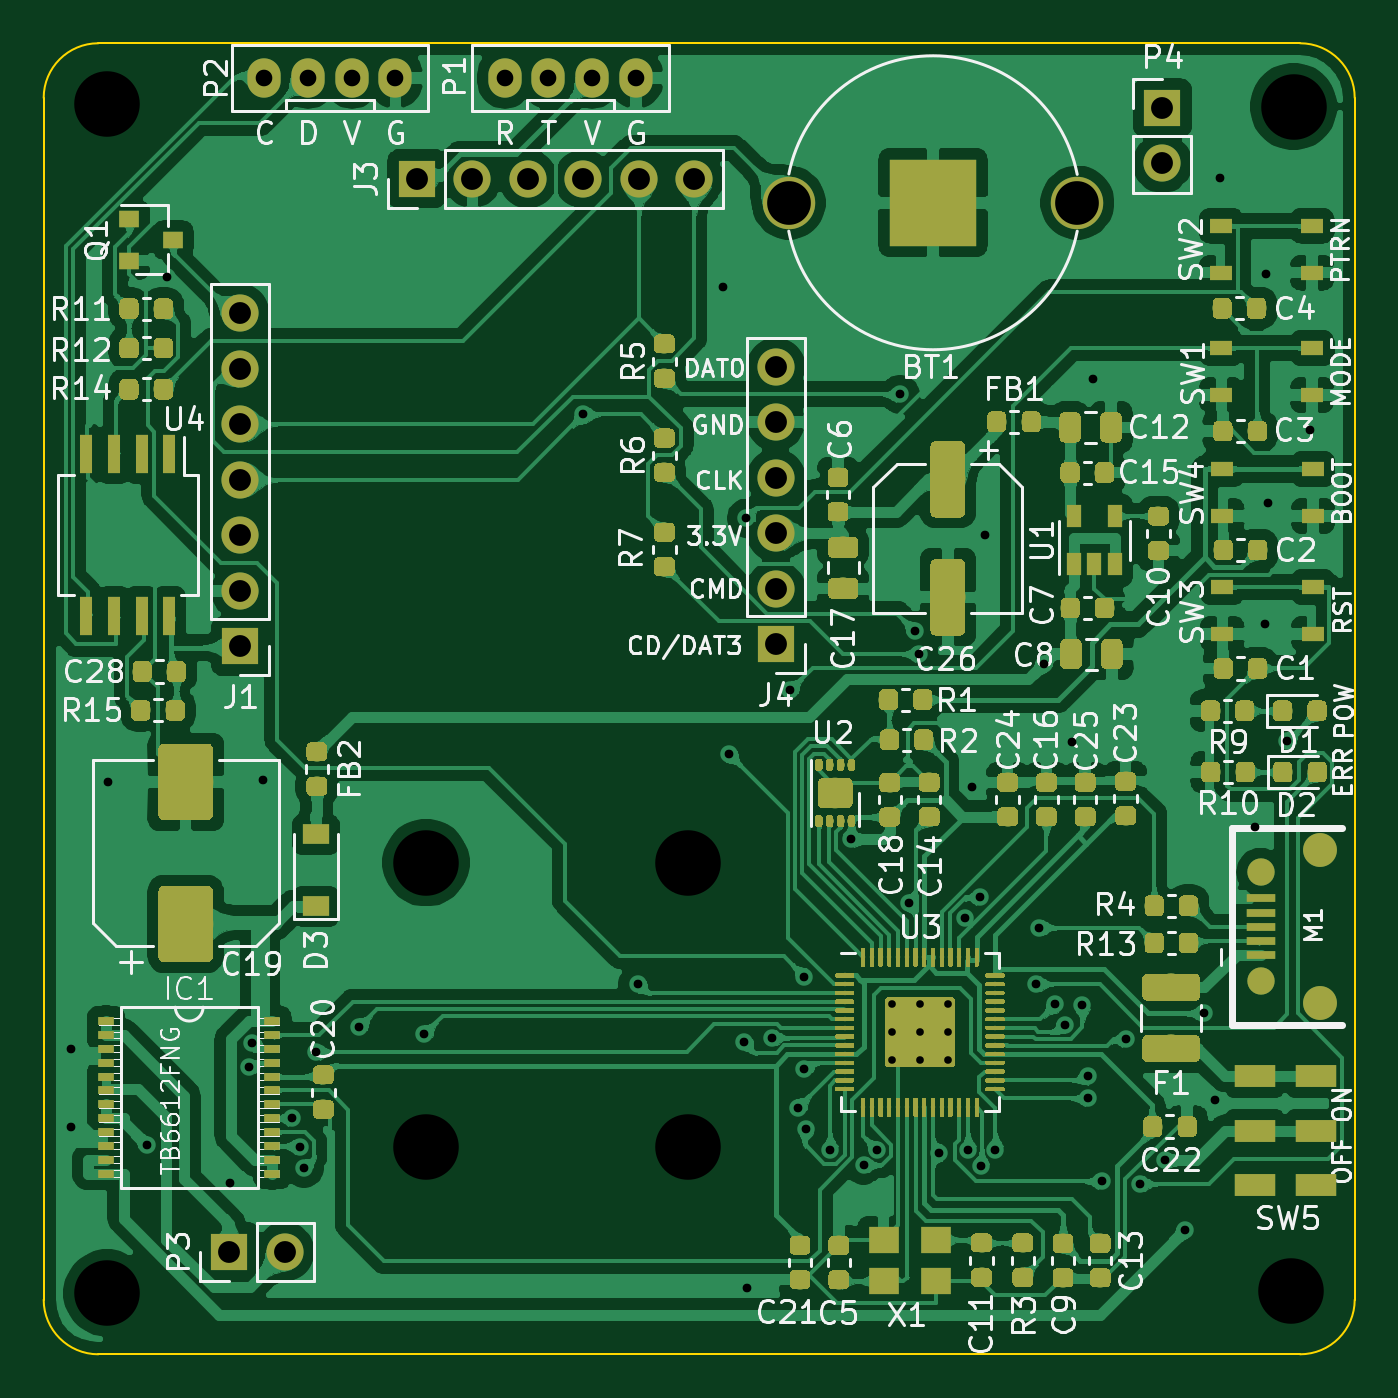
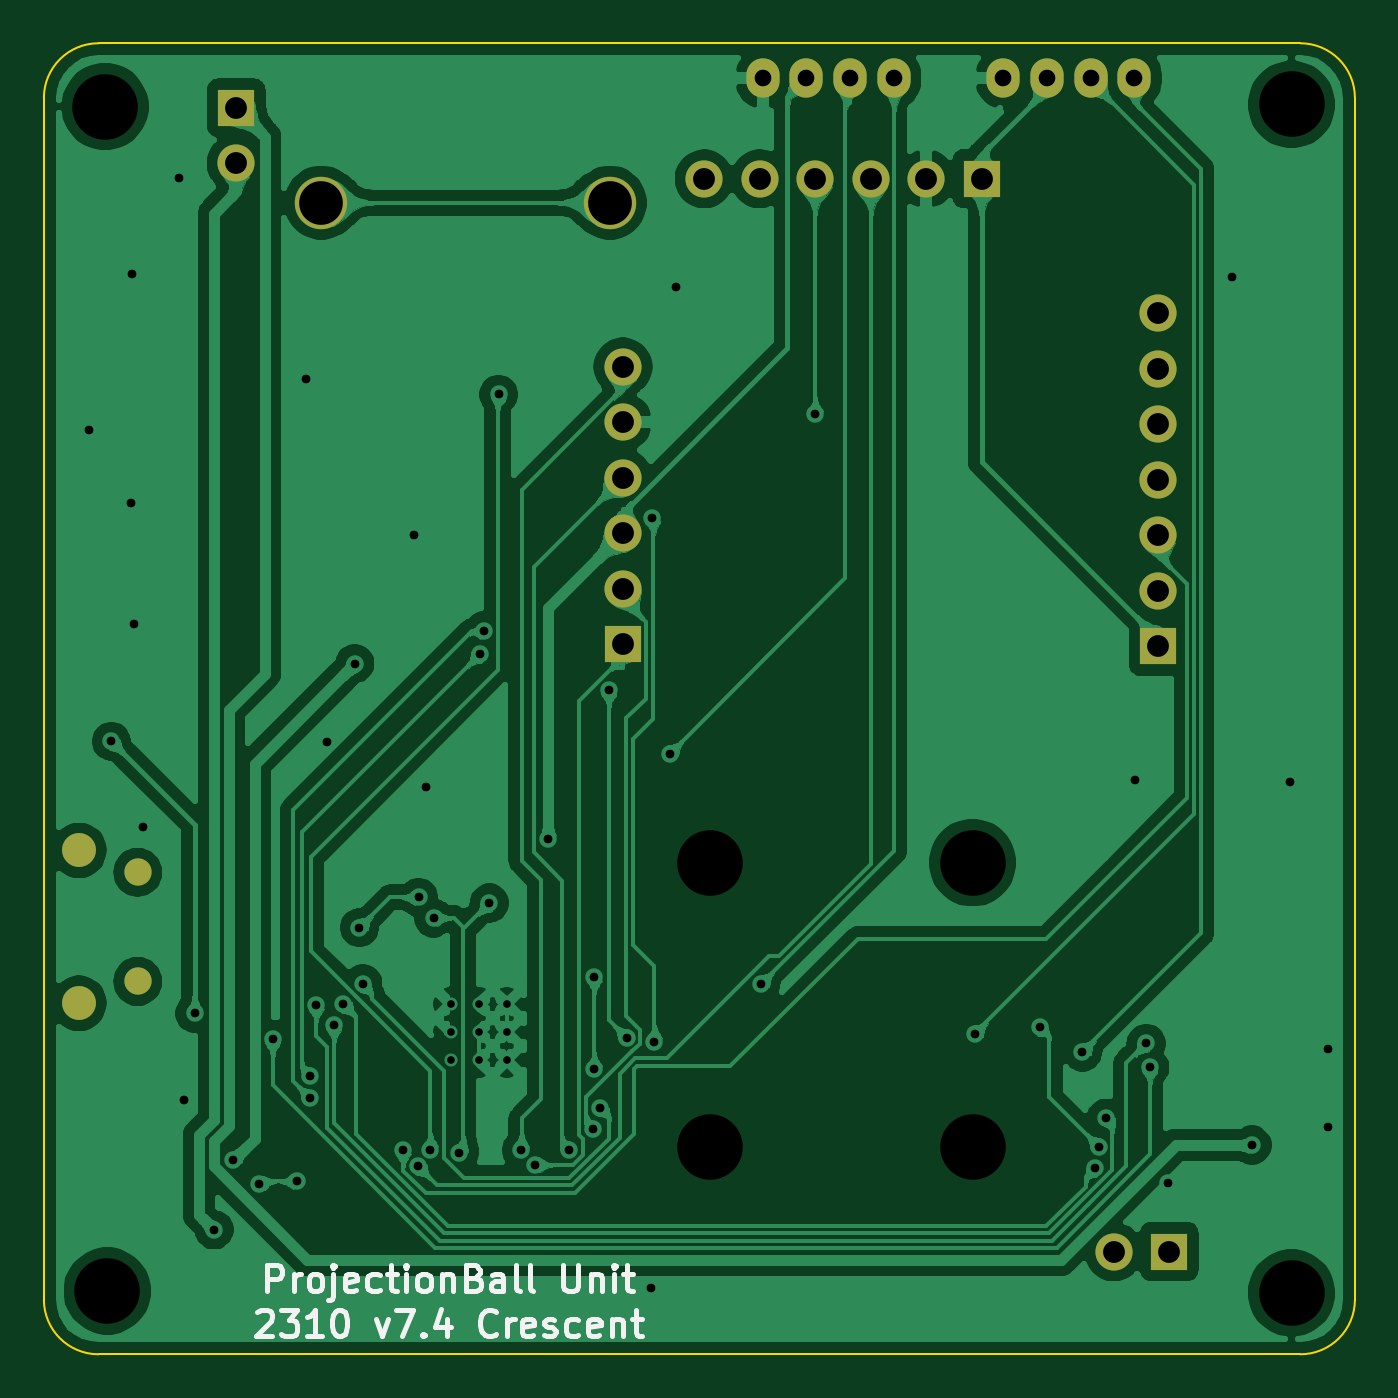
Circuit board: 10 layer files. Board 60.0 x 60.0 mm.
- bottom_copper: projectionball-B_Cu.gbl (253357 bytes)
- bottom_mask: projectionball-B_Mask.gbs (1739 bytes)
- paste: projectionball-B_Paste.gbp (752 bytes)
- bottom_silk: projectionball-B_SilkS.gbo (11273 bytes)
- outline: projectionball-Edge_Cuts.gm1 (1027 bytes)
- top_copper: projectionball-F_Cu.gtl (961883 bytes)
- top_mask: projectionball-F_Mask.gts (310979 bytes)
- paste: projectionball-F_Paste.gtp (321674 bytes)
- top_silk: projectionball-F_SilkS.gto (400644 bytes)
- drill: projectionball.drl (2589 bytes)

=== bottom_copper: projectionball-B_Cu.gbl (253357 bytes, source omitted) ===
=== bottom_mask: projectionball-B_Mask.gbs ===
G04 #@! TF.GenerationSoftware,KiCad,Pcbnew,(5.1.2)-1*
G04 #@! TF.CreationDate,2023-10-16T21:57:53+09:00*
G04 #@! TF.ProjectId,projectionball,70726f6a-6563-4746-996f-6e62616c6c2e,7.4*
G04 #@! TF.SameCoordinates,Original*
G04 #@! TF.FileFunction,Soldermask,Bot*
G04 #@! TF.FilePolarity,Negative*
%FSLAX46Y46*%
G04 Gerber Fmt 4.6, Leading zero omitted, Abs format (unit mm)*
G04 Created by KiCad (PCBNEW (5.1.2)-1) date 2023-10-16 21:57:53*
%MOMM*%
%LPD*%
G04 APERTURE LIST*
%ADD10O,1.700000X1.700000*%
%ADD11R,1.700000X1.700000*%
%ADD12O,1.524000X1.800000*%
%ADD13C,2.400000*%
%ADD14O,1.250000X1.250000*%
%ADD15O,1.550000X1.550000*%
G04 APERTURE END LIST*
D10*
X143500000Y-97300000D03*
X143500000Y-99840000D03*
X143500000Y-102380000D03*
X143500000Y-104920000D03*
X143500000Y-107460000D03*
D11*
X143500000Y-110000000D03*
D12*
X126100000Y-84100000D03*
X124100000Y-84100000D03*
X122100000Y-84100000D03*
X120100000Y-84100000D03*
X137100000Y-84100000D03*
X135100000Y-84100000D03*
X133100000Y-84100000D03*
X131100000Y-84100000D03*
D10*
X161200000Y-88000000D03*
D11*
X161200000Y-85460000D03*
D10*
X119000000Y-94860000D03*
X119000000Y-97400000D03*
X119000000Y-99940000D03*
X119000000Y-102480000D03*
X119000000Y-105020000D03*
X119000000Y-107560000D03*
D11*
X119000000Y-110100000D03*
D13*
X144100000Y-89800000D03*
X157300000Y-89800000D03*
D11*
X127080000Y-88700000D03*
D10*
X129620000Y-88700000D03*
X132160000Y-88700000D03*
X134700000Y-88700000D03*
X137240000Y-88700000D03*
X139780000Y-88700000D03*
D14*
X165702000Y-120436000D03*
X165702000Y-125436000D03*
D15*
X168402000Y-119436000D03*
X168402000Y-126436000D03*
D10*
X121040000Y-137800000D03*
D11*
X118500000Y-137800000D03*
M02*

=== paste: projectionball-B_Paste.gbp ===
G04 #@! TF.GenerationSoftware,KiCad,Pcbnew,(5.1.2)-1*
G04 #@! TF.CreationDate,2023-10-16T21:57:52+09:00*
G04 #@! TF.ProjectId,projectionball,70726f6a-6563-4746-996f-6e62616c6c2e,7.4*
G04 #@! TF.SameCoordinates,Original*
G04 #@! TF.FileFunction,Paste,Bot*
G04 #@! TF.FilePolarity,Positive*
%FSLAX46Y46*%
G04 Gerber Fmt 4.6, Leading zero omitted, Abs format (unit mm)*
G04 Created by KiCad (PCBNEW (5.1.2)-1) date 2023-10-16 21:57:52*
%MOMM*%
%LPD*%
G04 APERTURE LIST*
%ADD10O,1.524000X1.800000*%
G04 APERTURE END LIST*
D10*
X126100000Y-84100000D03*
X124100000Y-84100000D03*
X122100000Y-84100000D03*
X120100000Y-84100000D03*
X137100000Y-84100000D03*
X135100000Y-84100000D03*
X133100000Y-84100000D03*
X131100000Y-84100000D03*
M02*

=== bottom_silk: projectionball-B_SilkS.gbo (11273 bytes, source omitted) ===
=== outline: projectionball-Edge_Cuts.gm1 ===
G04 #@! TF.GenerationSoftware,KiCad,Pcbnew,(5.1.2)-1*
G04 #@! TF.CreationDate,2023-10-16T21:57:53+09:00*
G04 #@! TF.ProjectId,projectionball,70726f6a-6563-4746-996f-6e62616c6c2e,7.4*
G04 #@! TF.SameCoordinates,Original*
G04 #@! TF.FileFunction,Profile,NP*
%FSLAX46Y46*%
G04 Gerber Fmt 4.6, Leading zero omitted, Abs format (unit mm)*
G04 Created by KiCad (PCBNEW (5.1.2)-1) date 2023-10-16 21:57:53*
%MOMM*%
%LPD*%
G04 APERTURE LIST*
%ADD10C,0.100000*%
G04 APERTURE END LIST*
D10*
X110000000Y-85000000D02*
G75*
G02X112500000Y-82500000I2500000J0D01*
G01*
X167500000Y-82500000D02*
G75*
G02X170000000Y-85000000I0J-2500000D01*
G01*
X170000000Y-140000000D02*
G75*
G02X167500000Y-142500000I-2500000J0D01*
G01*
X112500000Y-142500000D02*
G75*
G02X110000000Y-140000000I0J2500000D01*
G01*
X167500000Y-142500000D02*
X112500000Y-142500000D01*
X170000000Y-85000000D02*
X170000000Y-140000000D01*
X112500000Y-82500000D02*
X167500000Y-82500000D01*
X110000000Y-85000000D02*
X110000000Y-140000000D01*
M02*

=== top_copper: projectionball-F_Cu.gtl (961883 bytes, source omitted) ===
=== top_mask: projectionball-F_Mask.gts (310979 bytes, source omitted) ===
=== paste: projectionball-F_Paste.gtp (321674 bytes, source omitted) ===
=== top_silk: projectionball-F_SilkS.gto (400644 bytes, source omitted) ===
=== drill: projectionball.drl ===
M48
; DRILL file {KiCad (5.1.2)-1} date 2023/10/16 21:57:54
; FORMAT={-:-/ absolute / metric / decimal}
; #@! TF.CreationDate,2023-10-16T21:57:54+09:00
; #@! TF.GenerationSoftware,Kicad,Pcbnew,(5.1.2)-1
FMAT,2
METRIC
T1C0.350
T2C0.400
T3C0.500
T4C0.550
T5C0.762
T6C1.000
T7C2.000
T8C3.000
%
G90
G05
T1
X148.825Y-126.487
X148.825Y-127.762
X148.825Y-129.037
X150.1Y-126.487
X150.1Y-127.762
X150.1Y-129.037
X151.375Y-126.487
X151.375Y-127.762
X151.375Y-129.037
T2
X111.25Y-128.52
X111.25Y-132.12
X112.96Y-116.3
X114.714Y-132.926
X115.64Y-93.2
X118.535Y-134.655
X119.386Y-129.373
X119.551Y-128.268
X120.06Y-116.21
X121.378Y-131.692
X121.717Y-133.005
X121.914Y-133.983
X122.468Y-128.667
X124.428Y-127.528
X127.41Y-127.85
X134.7Y-99.488
X137.196Y-125.555
X141.09Y-93.64
X141.357Y-115.02
X142.057Y-128.205
X142.164Y-104.232
X142.2Y-139.45
X143.327Y-128.02
X144.147Y-112.115
X144.528Y-131.208
X144.816Y-125.222
X144.816Y-129.465
X144.869Y-132.212
X145.989Y-133.16
X146.928Y-118.919
X147.525Y-133.832
X148.152Y-133.158
X149.188Y-98.57
X149.615Y-121.85
X149.859Y-109.399
X150.057Y-110.451
X150.98Y-133.274
X152.167Y-122.532
X152.315Y-133.153
X152.49Y-116.54
X152.851Y-121.591
X152.878Y-133.895
X153.07Y-105.0
X153.555Y-133.148
X155.405Y-125.548
X155.558Y-122.972
X155.768Y-110.896
X156.29Y-126.48
X156.728Y-127.429
X157.06Y-114.5
X157.54Y-126.52
X157.805Y-129.767
X157.815Y-130.79
X158.02Y-97.85
X158.415Y-134.582
X159.53Y-128.082
X160.164Y-134.7
X161.328Y-133.616
X162.216Y-136.802
X163.102Y-126.894
X163.6Y-130.84
X163.83Y-88.68
X165.45Y-118.36
X165.88Y-109.09
X165.96Y-93.04
X166.02Y-103.55
X166.911Y-114.45
X167.94Y-100.21
T5
X131.1Y-84.1
X133.1Y-84.1
X135.1Y-84.1
X137.1Y-84.1
X120.1Y-84.1
X122.1Y-84.1
X124.1Y-84.1
X126.1Y-84.1
T6
X161.2Y-85.46
X161.2Y-88.0
X127.08Y-88.7
X129.62Y-88.7
X132.16Y-88.7
X134.7Y-88.7
X137.24Y-88.7
X139.78Y-88.7
X119.0Y-94.86
X119.0Y-97.4
X119.0Y-99.94
X119.0Y-102.48
X119.0Y-105.02
X119.0Y-107.56
X119.0Y-110.1
X143.5Y-97.3
X143.5Y-99.84
X143.5Y-102.38
X143.5Y-104.92
X143.5Y-107.46
X143.5Y-110.0
X118.5Y-137.8
X121.04Y-137.8
T7
X144.1Y-89.8
X157.3Y-89.8
T8
X112.9Y-139.7
X127.5Y-120.0
X167.1Y-139.6
X127.5Y-133.0
X139.5Y-133.0
X139.5Y-120.0
X167.2Y-85.4
X112.9Y-85.3
T3
G00X168.077Y-119.436
M15
G01X168.727Y-119.436
M16
G05
G00X168.077Y-126.436
M15
G01X168.727Y-126.436
M16
G05
T4
G00X165.702Y-120.586
M15
G01X165.702Y-120.286
M16
G05
G00X165.702Y-125.586
M15
G01X165.702Y-125.286
M16
G05
T0
M30

